Run: headless pygame with SDL's dummy video driver; simulated clock (each Clock.tick advances the game by its frame time, no real sleeping); random seed 0; keys injected as events and as key.get_pressed() state; no mouse input.
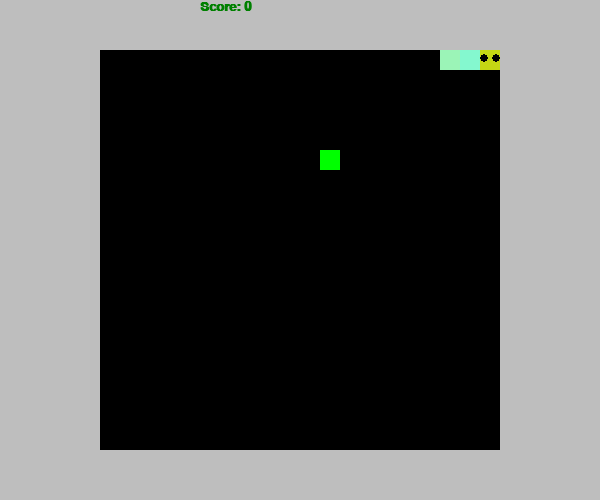
Frame 1 of 1 · flips 1–60 · no input (game ended)

The pygame program that drew these frames:

import pygame, sys
from pygame.locals import *
from random import randint


pygame.init()

class FOOD:
    def __init__(self, size:dict, x:int, y:int, eyes:bool=False) -> None:
        self.x=x
        self.y=y
        self.w=size["w"]
        self.h=size["h"]
        self.eyes=eyes
        self.move()
        self.get_rect()
    
    def move(self):
        global all_tiles
        while True:
            tile=all_tiles[randint(0,len(all_tiles)-1)]
            if tile["x"]%self.w==0 or tile["y"]%self.h==0:
                self.x=tile["x"]
                self.y=tile["y"]
                break
    
    def draw(self, surface:pygame.Surface,color:tuple=(0,255,0)):
        self.get_rect()
        pygame.draw.rect(surface,color,(self.x,self.y,self.w,self.h))
    
    def get_rect(self):
        self.food_rect=pygame.Rect(self.x,self.y,self.w,self.h)
        
        

class CUBE:
    def __init__(self, size:dict, x:int, y:int, color:tuple,eyes:bool=False) -> None:
        self.x=x
        self.y=y
        self.w=size["w"]
        self.h=size["h"]
        self.eyes=eyes
        self.color=color
    
    def move(self,x,y):
        self.x=x
        self.y=y
    
    def draw(self, surface:pygame.Surface):
        pygame.draw.rect(surface,self.color,(self.x,self.y,self.w,self.h))
        if self.eyes:
            pygame.draw.circle(surface,(0,0,0),(self.x+4,self.y+8),4)
            pygame.draw.circle(surface,(0,0,0),(self.x+16,self.y+8),4)

    def rect(self):
        return {"w":self.w,"h":self.h,"x":self.x,"y":self.y}

class SNAKE:
    def __init__(self,w:int,h:int,x,y) -> None:
        # global snake_surface
        self.body=[]
        self.w=w
        self.h=h
        self.x=x
        self.y=y
        # self.speed=2
        self.moving={"x":1,"y":0}
        self.pas={"x":w,"y":h}
        self.add(True)
        self.add()
        self.add()
        
    def add(self,eyes:bool=False):
        if len(self.body)>=1:
            pos=self.body[-1].rect()
            if self.moving=={"x":1,"y":0}:
                x=pos["x"]-self.pas["x"]
                y=pos["y"]
            elif self.moving=={"x":-1,"y":0}:
                x=pos["x"]+self.pas["x"]
                y=pos["y"]
            elif self.moving=={"x":0,"y":1}:
                x=pos["x"]
                y=pos["y"]-self.pas["y"]
            elif self.moving=={"x":0,"y":-1}:
                x=pos["x"]
                y=pos["y"]+self.pas["y"]
        else:
            x=self.x
            y=self.y
        self.body.append(CUBE({"w":self.w,"h":self.h},x,y,(randint(0,255),randint(0,255),randint(0,255)),eyes))
        
    def move(self):
        global snake_surface
        last_cube=None
        for i,cube in enumerate(self.body):
            if(i==0):
                self.x+=self.moving["x"]*self.pas["x"]
                self.y+=self.moving["y"]*self.pas["y"]
                x=self.x
                y=self.y
            else:
                if self.moving=={"x":1,"y":0}:
                    x=last_cube["x"]
                    y=last_cube["y"]
                elif self.moving=={"x":-1,"y":0}:
                    x=last_cube["x"]
                    y=last_cube["y"]
                elif self.moving=={"x":0,"y":1}:
                    x=last_cube["x"]
                    y=last_cube["y"]
                elif self.moving=={"x":0,"y":-1}:
                    x=last_cube["x"]
                    y=last_cube["y"]
                
            last_cube=self.body[i].rect()
                
            cube.move(x,y)
            
    def collide(self, surface:pygame.Surface) -> bool:
        head=self.body[0]
        head_rect=pygame.Rect(head.x,head.y,head.w,head.h)
        if head_rect.collidepoint(surface.get_rect().w,head_rect.y) and self.moving["x"]==1:
            return False
        elif head_rect.collidepoint(-self.pas["x"],head_rect.y) and self.moving["x"]==-1:
            return False
        if head_rect.collidepoint(head_rect.x,surface.get_rect().h) and self.moving["y"]==1:
            return False
        elif head_rect.collidepoint(head_rect.x,-self.pas["y"]) and self.moving["y"]==-1:
            return False
        return True
    
    def eat(self, food:FOOD):
        head=self.body[0]
        head_rect=pygame.Rect(head.x,head.y,head.w,head.h)
        if head_rect.colliderect(food.food_rect):
            # self.moving={"x":0,"y":0}
            food.move()
            self.add()
    
    def draw(self):
        global snake_surface
        for cube in self.body:
            cube.draw(snake_surface)
    
def make_snake_are(surface:pygame.Surface):
    global width, height, all_tiles
    # print(surface.get_rect().width, height)
    x,y=0,0
    for i in range(height):
        for j in range(width):
            pygame.draw.rect(surface,(255,255,0),(x,y,width,height),1)
            all_tiles.append({"x":x,"y":y})
            x+=width
        x=0
        y+=height

# clock=pygame
screen=pygame.display.set_mode((600,500)) # initialisation de l'ecran principale

snake_surface=pygame.Surface((400,400))
# 
all_tiles=[]
# 
carreaux_w=20
carreaux_h=20
width=snake_surface.get_rect().width//carreaux_w
height=snake_surface.get_rect().height//carreaux_h
make_snake_are(snake_surface)
# 
snake=SNAKE(width,height,0,0)
food=FOOD({"w":width,"h":height},40,40)
food.move()

running=True # initialisation de la cle du jeu, c'est cette variable qui permet de maintenir le jeu
tick=8
increase=False
while running:
    # clock
    # print("test")
    for event in pygame.event.get():
        if event.type == QUIT:
            running=False
        elif event.type == KEYDOWN:
            # print("ok",event,K_DOWN,event.type == K_DOWN)
            if event.key == K_DOWN:
                snake.moving={"x":0,"y":1}
            elif event.key == K_UP:
                snake.moving={"x":0,"y":-1}
            elif event.key == K_LEFT:
                snake.moving={"x":-1,"y":0}
            elif event.key == K_RIGHT:
                snake.moving={"x":1,"y":0}
    screen.fill("gray")
    # pygame.draw.rect(screen, (0,0,0), (100 ,150 ,70 ,30) , 0)
    snake_surface.fill((0,0,0))
    snake.draw()
    food.draw(snake_surface,(0,255,0))
    snake.move()
    snake.eat(food)
    running=snake.collide(snake_surface)
    screen.blit(snake_surface,(100,50))
    police = pygame . font . SysFont ('Arial', 20 , bold = True ) 
    texte = police . render (f"Score: {len(snake.body)-3}", True , (0 ,128 ,0) )
    screen.blit (texte , (200 ,0))
    
    # if((len(snake.body)-1)%10==0 and not increase and len(snake.body)-1>0):
    #     tick+=5
    #     increase=True
    # elif(len(snake.body)%10!=0 and increase):
    #     increase=False
        
    pygame.display.flip()
    pygame.time.Clock().tick(tick)

pygame.quit()
